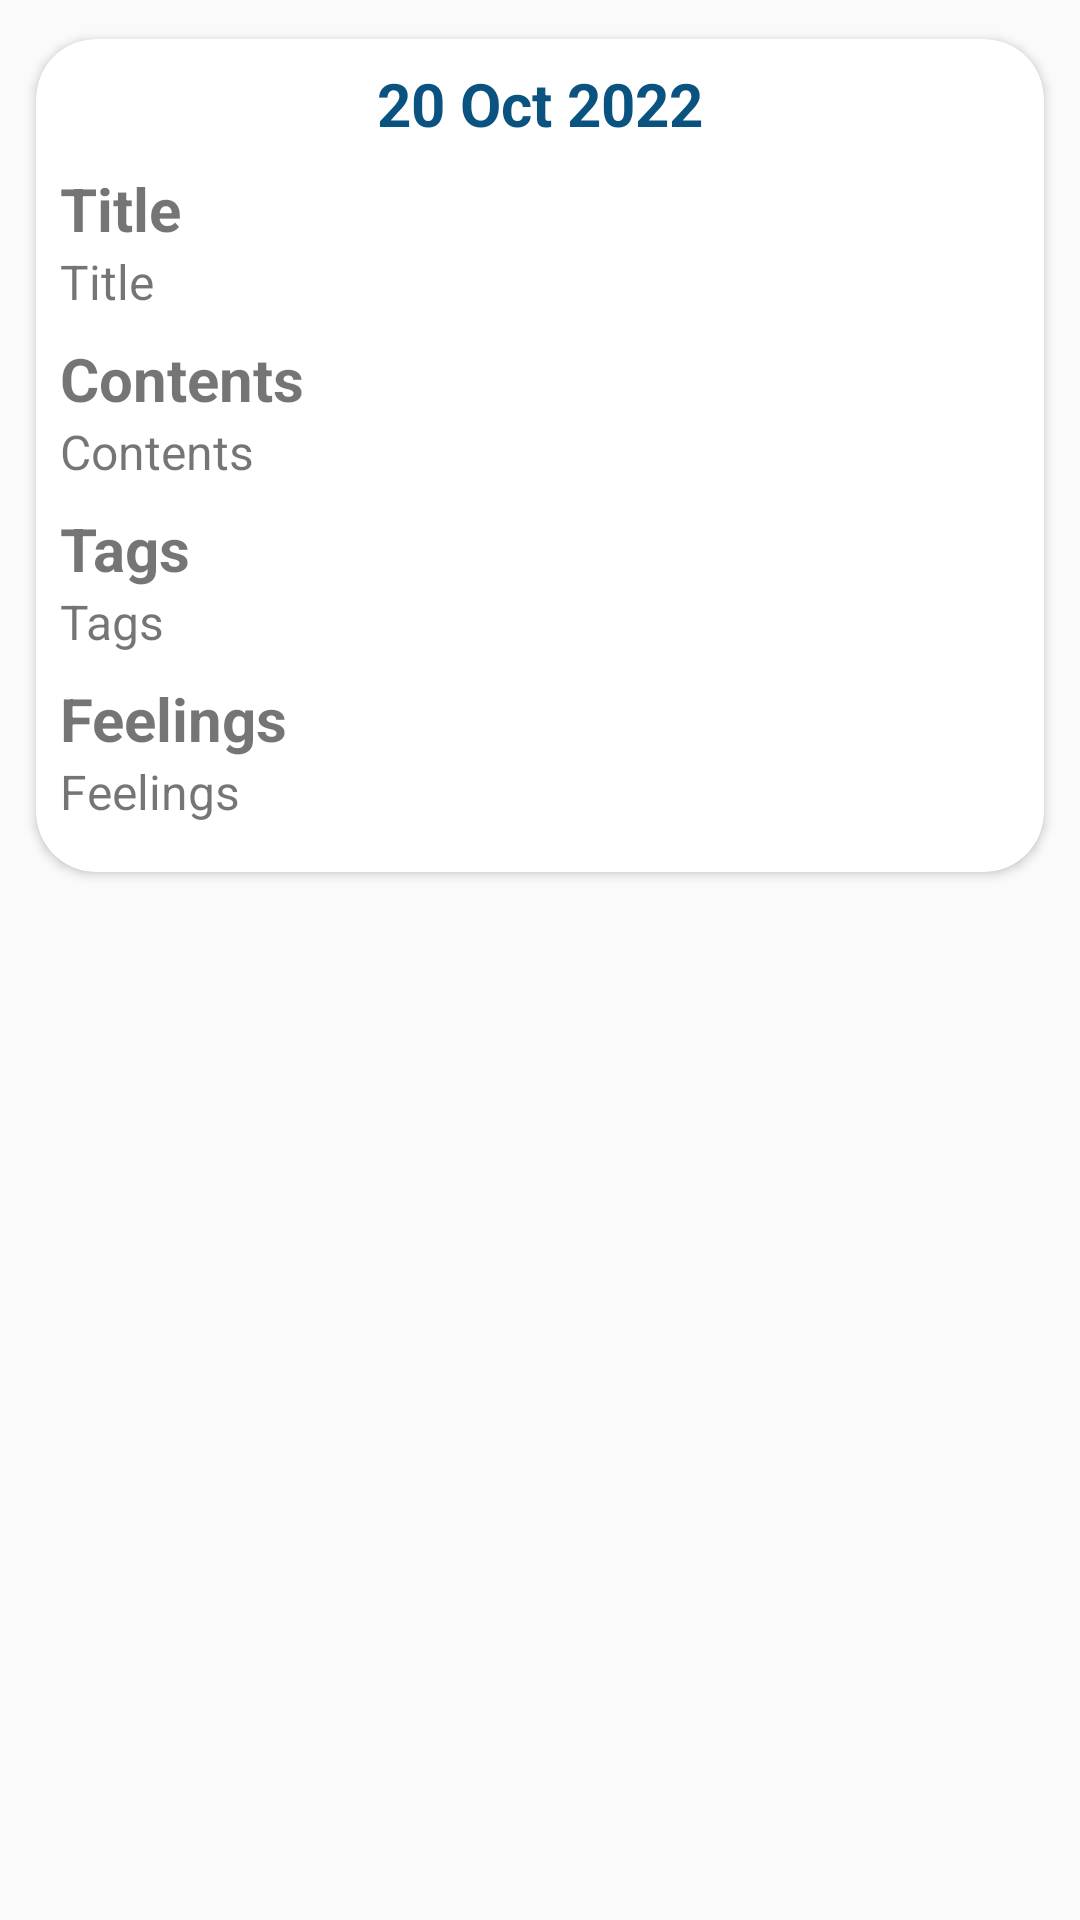

This screen was rendered from an Android layout file. Write that file and the resources it references.
<!-- AndroidManifest.xml: application theme Theme.Assignment_pe3 -->
<!-- res/layout/journal_card.xml -->
<?xml version="1.0" encoding="utf-8"?>
<LinearLayout xmlns:android="http://schemas.android.com/apk/res/android"
    xmlns:app="http://schemas.android.com/apk/res-auto"
    xmlns:tools="http://schemas.android.com/tools"
    android:layout_width="match_parent"
    android:layout_height="wrap_content">

    <androidx.cardview.widget.CardView
        android:layout_width="match_parent"
        android:layout_height="wrap_content"
        android:layout_marginHorizontal="4dp"
        android:layout_marginTop="4dp"
        android:layout_marginBottom="4dp"
        android:scrollbars="vertical"
        app:cardCornerRadius="20dp"
        app:cardUseCompatPadding="true">

        <LinearLayout
            android:layout_width="match_parent"
            android:layout_height="wrap_content"
            android:layout_gravity="center"
            android:gravity="center"
            android:orientation="vertical"
            android:padding="8dp">

            <TextView
                android:layout_width="wrap_content"
                android:layout_height="wrap_content"
                android:layout_marginBottom="8dp"
                android:drawableStart="@drawable/ic_baseline_calendar_month_24"
                android:drawableTint="@color/blue_800"
                android:text="20 Oct 2022"
                android:textColor="@color/blue_800"
                android:textSize="20sp"
                android:textStyle="bold" />

            <TextView
                android:layout_width="match_parent"
                android:layout_height="wrap_content"
                android:text="Title"
                android:textSize="20sp"
                android:textStyle="bold" />

            <TextView
                android:id="@+id/tv_title"
                android:layout_width="match_parent"
                android:layout_height="wrap_content"
                android:layout_marginBottom="8dp"
                android:textSize="16sp"
                android:text="Title" />

            <TextView
                android:layout_width="match_parent"
                android:layout_height="wrap_content"
                android:text="Contents"
                android:textSize="20sp"
                android:textStyle="bold" />

            <TextView
                android:id="@+id/tv_contents"
                android:layout_width="match_parent"
                android:layout_height="wrap_content"
                android:layout_marginBottom="8dp"
                android:textSize="16sp"
                android:text="Contents" />

            <TextView
                android:layout_width="match_parent"
                android:layout_height="wrap_content"
                android:text="Tags"
                android:textSize="20sp"
                android:textStyle="bold" />

            <TextView
                android:id="@+id/tv_tags"
                android:layout_width="match_parent"
                android:layout_height="wrap_content"
                android:layout_marginBottom="8dp"
                android:textSize="16sp"
                android:text="Tags" />

            <TextView
                android:layout_width="match_parent"
                android:layout_height="wrap_content"
                android:text="Feelings"
                android:textSize="20sp"
                android:textStyle="bold" />

            <TextView
                android:id="@+id/tv_feelings"
                android:layout_width="match_parent"
                android:layout_height="wrap_content"
                android:layout_marginBottom="8dp"
                android:textSize="16sp"
                android:text="Feelings" />

        </LinearLayout>

    </androidx.cardview.widget.CardView>

</LinearLayout>
<!-- resources referenced by this layout -->
<resources>
  <color name="blue_800">#0a5280</color>
  <style name="Theme.Assignment_pe3" parent="Theme.AppCompat.Light.NoActionBar">
          
          <item name="colorPrimary">@color/purple_500</item>
          <item name="colorPrimaryVariant">@color/purple_700</item>
          <item name="colorOnPrimary">@color/white</item>
          
          <item name="colorSecondary">@color/teal_200</item>
          <item name="colorSecondaryVariant">@color/teal_700</item>
          <item name="colorOnSecondary">@color/black</item>
          
          <item name="android:statusBarColor" tools:targetApi="l">?attr/colorPrimaryVariant</item>
          
      </style>
  <color name="purple_500">#FF6200EE</color>
  <color name="purple_700">#FF3700B3</color>
  <color name="white">#FFFFFFFF</color>
  <color name="teal_200">#FF03DAC5</color>
  <color name="teal_700">#FF018786</color>
  <color name="black">#FF000000</color>
</resources>
